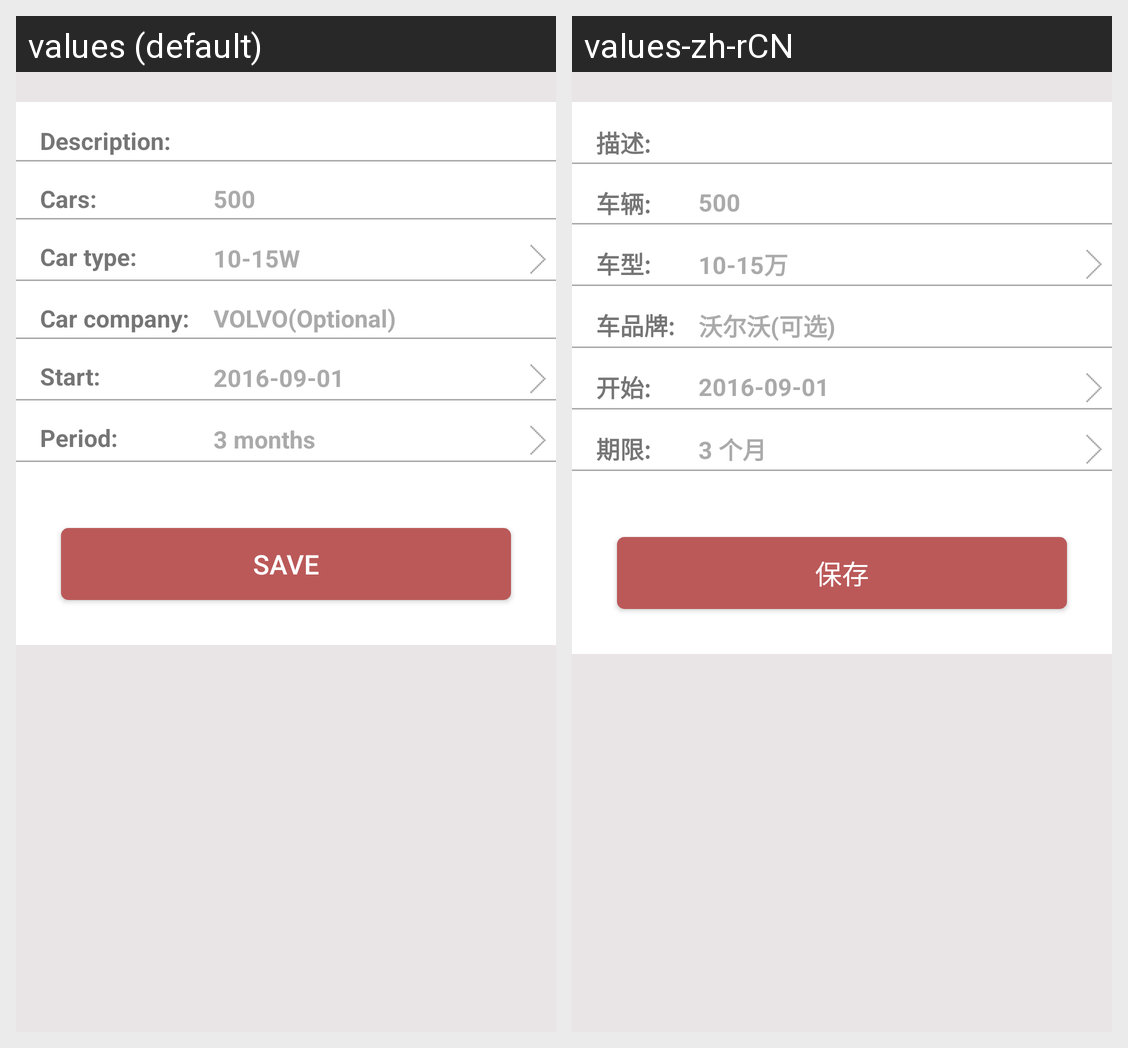

Translations of the strings shown on this Android screen, per locale in the grid:
Android screen res/layout/activity_client_edit_ad.xml rendered under 2 locales, left to right: values (default), values-zh-rCN. Device: Nexus 5 (rendered at 1080×1920; each locale shown at half size, 540×960, under a caption strip naming it); theme AppTheme.
Strings drawn on this screen, with the default value and each locale's value (text and hints the layout hard-codes, and strings that could not be matched under every locale, appear in the picture but are not listed):

client_ad_description
  values: Description:
  values-zh-rCN: 描述:

client_ad_cars
  values: Cars:
  values-zh-rCN: 车辆:

client_ad_cars_hint
  values: 500
  values-zh-rCN: 500

client_ad_car_type
  values: Car type:
  values-zh-rCN: 车型:

client_ad_car_type_hint
  values: 10-15W
  values-zh-rCN: 10-15万

client_ad_car_company
  values: Car company:
  values-zh-rCN: 车品牌:

client_ad_car_company_hint
  values: VOLVO(Optional)
  values-zh-rCN: 沃尔沃(可选)

client_ad_start_date
  values: Start:
  values-zh-rCN: 开始:

client_ad_start_date_hint
  values: 2016-09-01
  values-zh-rCN: 2016-09-01

client_ad_period
  values: Period:
  values-zh-rCN: 期限:

client_ad_period_hint
  values: 3 months
  values-zh-rCN: 3 个月

common_save
  values: Save
  values-zh-rCN: 保存
